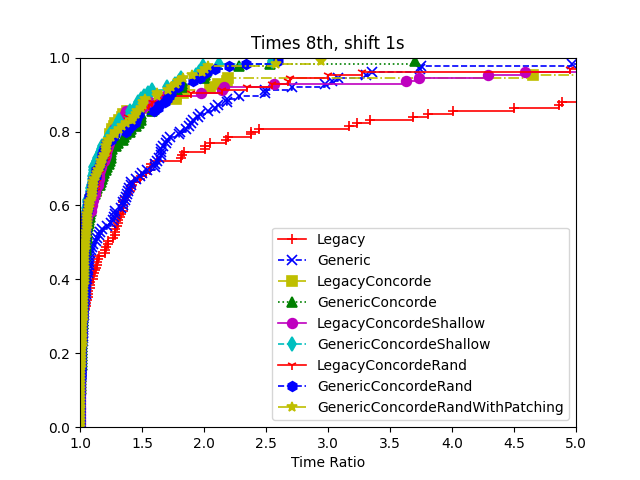

Source data for this figure (header and first rows):
9, Legacy, Generic, LegacyConcorde, GenericConcorde, LegacyConcordeShallow, GenericConcordeShallow, LegacyConcordeRand, GenericConcordeRand, GenericConcordeRandWithPatching
data/att48.tsp:91824, 0.07116, 0.08663, 0.06327, 0.08615, 0.06577, 0.09049, 0.0652, 0.08781, 0.09016
data/att48.tsp:71826, 0.07284, 0.08271, 0.0663, 0.08523, 0.06732, 0.09324, 0.06481, 0.08807, 0.09263
data/att48.tsp:11924, 0.07339, 0.09385, 0.06361, 0.1126, 0.06389, 0.0966, 0.0643, 0.09562, 0.1005
data/att48.tsp:27389, 0.07323, 0.09501, 0.06331, 0.09832, 0.06323, 0.1215, 0.06244, 0.101, 0.09608
data/att48.tsp:40652, 0.07277, 0.0984, 0.06312, 0.09386, 0.06374, 0.09345, 0.06466, 0.1203, 0.09629
data/eil51.tsp:91824, 0.1334, 0.08023, 0.1135, 0.1099, 0.1116, 0.1066, 0.1246, 0.1056, 0.1046
data/eil51.tsp:71826, 0.1248, 0.1225, 0.07903, 0.09158, 0.08061, 0.08302, 0.07781, 0.08405, 0.07278
data/eil51.tsp:11924, 0.1266, 0.1257, 0.05988, 0.09356, 0.06191, 0.09317, 0.05903, 0.08811, 0.08676
data/eil51.tsp:27389, 0.1274, 0.1362, 0.06045, 0.09631, 0.06312, 0.1034, 0.06228, 0.09538, 0.09148
data/eil51.tsp:40652, 0.123, 0.1167, 0.05884, 0.0783, 0.06185, 0.0743, 0.06116, 0.08896, 0.07555
data/berlin52.tsp:91824, 0.02242, 0.03962, 0.02137, 0.03974, 0.02163, 0.04103, 0.01902, 0.03719, 0.06242
data/berlin52.tsp:71826, 0.02148, 0.04326, 0.02209, 0.0392, 0.02153, 0.04347, 0.02243, 0.04058, 0.04216
data/berlin52.tsp:11924, 0.02153, 0.03815, 0.02223, 0.04036, 0.01967, 0.03804, 0.02273, 0.0396, 0.03911
data/berlin52.tsp:27389, 0.02289, 0.04703, 0.01945, 0.03894, 0.0206, 0.03828, 0.02042, 0.03864, 0.03818
data/berlin52.tsp:40652, 0.02059, 0.03971, 0.02106, 0.04003, 0.0217, 0.03998, 0.0223, 0.04267, 0.04008
data/st70.tsp:91824, 0.1525, 0.1403, 0.1352, 0.1585, 0.1366, 0.1485, 0.1374, 0.1515, 0.1488
data/st70.tsp:71826, 0.1296, 0.1723, 0.1325, 0.1637, 0.1332, 0.1545, 0.1321, 0.1601, 0.1533
data/st70.tsp:11924, 0.1488, 0.1523, 0.1384, 0.1565, 0.138, 0.1733, 0.1366, 0.1642, 0.1658
data/st70.tsp:27389, 0.1504, 0.1423, 0.1385, 0.1536, 0.1355, 0.1446, 0.1335, 0.1437, 0.1541
data/st70.tsp:40652, 0.136, 0.1479, 0.1335, 0.1478, 0.1349, 0.1452, 0.1372, 0.1464, 0.1454
data/eil76.tsp:91824, 0.07755, 0.1212, 0.08047, 0.1277, 0.08444, 0.141, 0.08423, 0.1298, 0.1359
data/eil76.tsp:71826, 0.08985, 0.1302, 0.07898, 0.1188, 0.08181, 0.1326, 0.08098, 0.1314, 0.1401
data/eil76.tsp:11924, 0.07704, 0.1324, 0.08119, 0.1364, 0.08078, 0.1245, 0.08044, 0.1262, 0.1251
data/eil76.tsp:27389, 0.07725, 0.1265, 0.0817, 0.1288, 0.07959, 0.1293, 0.08228, 0.1285, 0.1317
data/eil76.tsp:40652, 0.07743, 0.1274, 0.08073, 0.1406, 0.08136, 0.1273, 0.081, 0.1284, 0.1383
data/pr76.tsp:91824, 5.045, 2.334, 3.474, 2.149, 2.381, 1.948, 3.093, 2.064, 2.255
data/pr76.tsp:71826, 4.57, 2.24, 2.053, 2.997, 2.374, 2.302, 2.478, 2.34, 2.753
data/pr76.tsp:11924, 3.991, 2.311, 3.98, 2.31, 3.455, 2.164, 3.024, 1.713, 2.079
data/pr76.tsp:27389, 5.974, 2.321, 3.483, 2.657, 3.573, 2.092, 3.911, 1.929, 2.041
data/pr76.tsp:40652, 5.738, 1.832, 4.03, 2.386, 3.778, 2.098, 3.405, 2.208, 1.959
data/gr96.tsp:91824, 0.8111, 0.6025, 0.7519, 0.6388, 0.7445, 0.6636, 0.7492, 0.6618, 0.5077
data/gr96.tsp:71826, 0.6149, 0.6155, 0.6431, 0.6104, 0.6342, 0.6093, 0.6569, 0.6215, 0.6109
data/gr96.tsp:11924, 0.6469, 0.6473, 0.6804, 0.5005, 0.6725, 0.4955, 0.6524, 0.4942, 0.4934
data/gr96.tsp:27389, 0.4845, 0.5887, 0.8388, 0.6114, 0.8404, 0.6066, 0.8385, 0.6079, 0.6331
data/gr96.tsp:40652, 0.3164, 0.4471, 0.727, 0.3526, 0.7283, 0.3501, 0.7286, 0.3502, 0.3496
data/rat99.tsp:91824, 0.6835, 0.1934, 0.5255, 0.2038, 0.5231, 0.2044, 0.5208, 0.1969, 0.1972
data/rat99.tsp:71826, 0.659, 0.2212, 0.4366, 0.2163, 0.4488, 0.2163, 0.4403, 0.2212, 0.2247
data/rat99.tsp:11924, 0.626, 0.2235, 0.4817, 0.2285, 0.4728, 0.2354, 0.4733, 0.2138, 0.2108
data/rat99.tsp:27389, 0.7241, 0.2203, 0.4651, 0.2242, 0.4692, 0.2302, 0.4822, 0.2247, 0.2115
data/rat99.tsp:40652, 0.6407, 0.268, 0.4492, 0.2568, 0.4427, 0.2842, 0.4361, 0.263, 0.2566
data/kroA100.tsp:91824, 0.9061, 0.4992, 0.8288, 0.4634, 0.8367, 0.4556, 0.8276, 0.4619, 0.4638
data/kroA100.tsp:71826, 0.6173, 0.5121, 0.732, 0.4295, 0.7279, 0.4119, 0.7256, 0.4284, 0.4163
data/kroA100.tsp:11924, 0.7034, 0.5297, 0.8963, 0.7127, 0.9031, 0.7097, 0.8864, 0.7234, 0.6915
data/kroA100.tsp:27389, 0.8328, 0.6084, 0.7438, 0.6323, 0.7548, 0.626, 0.7493, 0.6273, 0.6257
data/kroA100.tsp:40652, 0.7775, 0.5857, 0.628, 0.4911, 0.6341, 0.4831, 0.6206, 0.4853, 0.5068
data/lin105.tsp:91824, 0.5828, 0.1927, 0.1663, 0.1936, 0.1682, 0.1979, 0.1678, 0.1963, 0.1998
data/lin105.tsp:71826, 0.631, 0.4903, 0.1645, 0.2716, 0.169, 0.2756, 0.1683, 0.2812, 0.2717
data/lin105.tsp:11924, 0.6214, 0.4637, 0.1724, 0.2552, 0.1683, 0.2668, 0.1691, 0.2531, 0.289
data/lin105.tsp:27389, 0.5498, 0.4841, 0.165, 0.2911, 0.1648, 0.2854, 0.1689, 0.2908, 0.2795
data/lin105.tsp:40652, 0.4766, 0.1837, 0.1699, 0.1898, 0.1768, 0.1936, 0.1654, 0.1911, 0.1905
data/pr107.tsp:91824, 0.02367, 0.05, 0.02421, 0.05222, 0.02477, 0.04976, 0.02325, 0.05203, 0.05273
data/pr107.tsp:71826, 0.02401, 0.04952, 0.02533, 0.05134, 0.02361, 0.0477, 0.02386, 0.04852, 0.05361
data/pr107.tsp:11924, 0.0232, 0.05237, 0.02419, 0.04982, 0.02596, 0.04828, 0.02361, 0.05321, 0.05462
data/pr107.tsp:27389, 0.02353, 0.04992, 0.02368, 0.05144, 0.02412, 0.05398, 0.02776, 0.05016, 0.05365
data/pr107.tsp:40652, 0.02389, 0.0503, 0.02431, 0.04927, 0.02397, 0.0493, 0.02489, 0.05051, 0.05293
data/pr124.tsp:91824, 0.9573, 1.684, 1.348, 0.8962, 1.34, 0.8784, 1.37, 0.847, 0.8724
data/pr124.tsp:71826, 1.018, 1.739, 1.228, 1.012, 1.232, 0.9352, 1.211, 0.9758, 0.9674
data/pr124.tsp:11924, 1.291, 1.631, 1.245, 0.8647, 1.254, 0.8818, 1.252, 0.9095, 0.9039
data/pr124.tsp:27389, 1.082, 1.818, 1.365, 1.073, 1.343, 1.035, 1.387, 1.083, 1.098
data/pr124.tsp:40652, 1.147, 2.177, 1.319, 0.9507, 1.329, 0.9502, 1.339, 0.949, 0.9368
... 65 more rows
